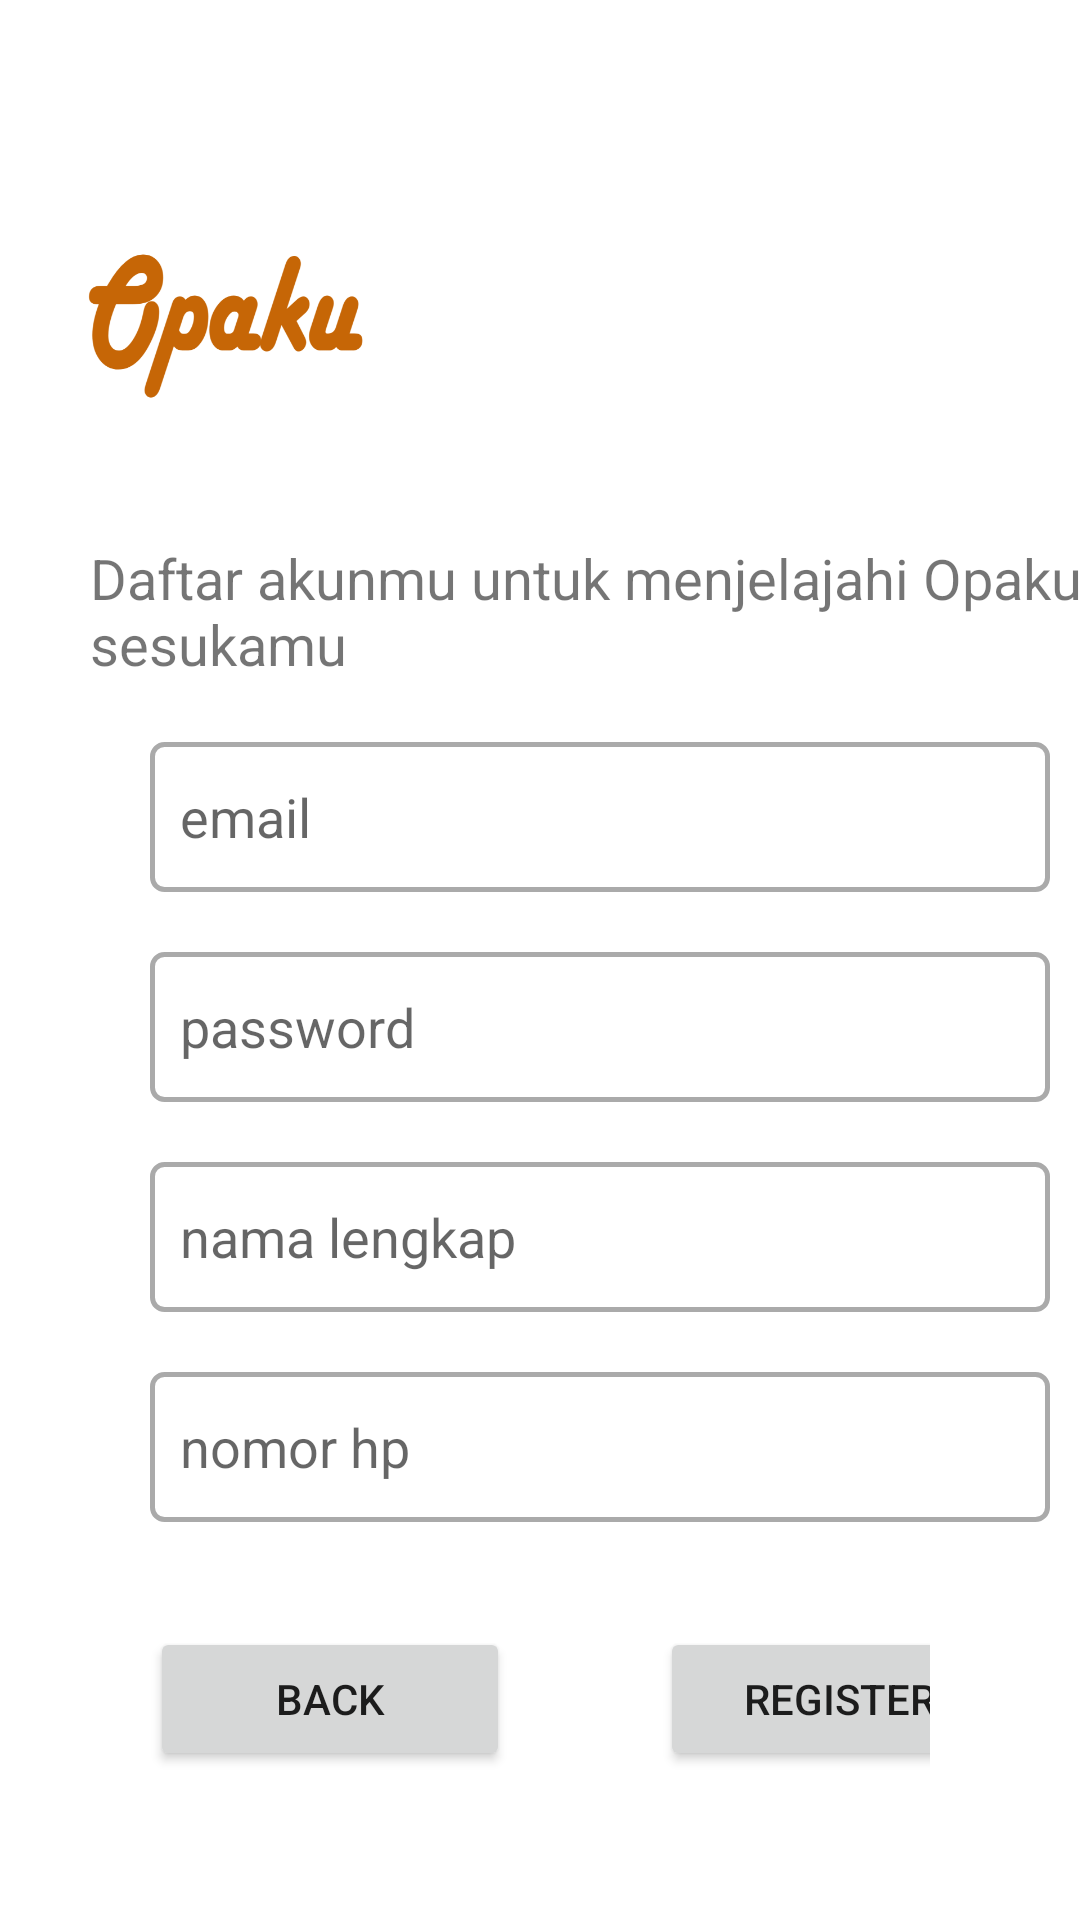

Here is an Android app screen rendered from its layout file. Give the layout XML and the strings, colors and styles it references.
<!-- AndroidManifest.xml: application theme Theme.Opaku -->
<!-- res/layout/register_activity.xml -->
<?xml version="1.0" encoding="utf-8"?>
<LinearLayout xmlns:android="http://schemas.android.com/apk/res/android"
    xmlns:app="http://schemas.android.com/apk/res-auto"
    xmlns:tools="http://schemas.android.com/tools"
    android:layout_width="match_parent"
    android:layout_height="match_parent"
    tools:context=".RegisterActivity"
    android:orientation="vertical">

    <ImageView
        android:id="@+id/iv_register1"
        android:layout_height="150dp"
        android:layout_width="150dp"
        android:layout_marginTop="30dp"
        android:src="@drawable/opaku_text"
        />
    <TextView
        android:layout_width="350dp"
        android:layout_height="wrap_content"
        android:layout_marginLeft="30dp"
        android:textSize="18.5sp"
        android:text="@string/register_persuation"/>

    <EditText
        android:id="@+id/et_email_register"
        android:layout_width="300dp"
        android:layout_height="50dp"
        android:padding="10dp"
        android:layout_marginHorizontal="50dp"
        android:layout_marginTop="20dp"
        android:background="@drawable/edittext1_drawable"
        android:hint="email"
        android:inputType="textEmailAddress"/>
    <EditText
        android:id="@+id/et_pass_register"
        android:layout_width="300dp"
        android:layout_height="50dp"
        android:padding="10dp"
        android:layout_marginHorizontal="50dp"
        android:layout_marginTop="20dp"
        android:background="@drawable/edittext1_drawable"
        android:hint="password"
        android:inputType="textPassword"/>
    <EditText
        android:id="@+id/et_nl_register"
        android:layout_width="300dp"
        android:layout_height="50dp"
        android:padding="10dp"
        android:layout_marginHorizontal="50dp"
        android:layout_marginTop="20dp"
        android:background="@drawable/edittext1_drawable"
        android:hint="nama lengkap"
        android:inputType="text"/>
    <EditText
        android:id="@+id/et_np_register"
        android:layout_width="300dp"
        android:layout_height="50dp"
        android:padding="10dp"
        android:layout_marginHorizontal="50dp"
        android:layout_marginTop="20dp"
        android:background="@drawable/edittext1_drawable"
        android:hint="nomor hp"
        android:inputType="text"/>

    <LinearLayout
        android:layout_height="wrap_content"
        android:layout_width="match_parent"
        android:orientation="horizontal"
        android:layout_marginTop="35dp"
        android:layout_marginHorizontal="50dp">

        <Button
            android:id="@+id/butback_register"
            android:layout_height="wrap_content"
            android:layout_width="120dp"
            android:text="back"
            />
        <Button
            android:id="@+id/butreg_register"
            android:layout_height="wrap_content"
            android:layout_width="120dp"
            android:layout_marginLeft="50dp"
            android:text="Register"
            />

    </LinearLayout>

</LinearLayout>
<!-- resources referenced by this layout -->
<resources>
  <!-- drawable edittext1_drawable (drawable) -->
  <?xml version="1.0" encoding="utf-8"?>
  <shape xmlns:android="http://schemas.android.com/apk/res/android"
          android:shape="rectangle">
          <stroke
              android:width="1.5dp"
              android:color="@android:color/darker_gray" />
  
          <corners
              android:radius="4dp" />
  
  </shape>
  <!-- drawable opaku_text: png bitmap (drawable-v24, 38368 bytes) -->
  <string name="register_persuation">Daftar akunmu untuk menjelajahi Opaku sesukamu</string>
  <style name="Theme.Opaku" parent="Theme.MaterialComponents.DayNight.DarkActionBar">
          
          <item name="colorPrimary">@color/actionbar2</item>
          <item name="colorPrimaryVariant">@color/actionbar1</item>
          <item name="colorOnPrimary">@color/white</item>
          
          <item name="colorSecondary">@color/teal_200</item>
          <item name="colorSecondaryVariant">@color/teal_700</item>
          <item name="colorOnSecondary">@color/black</item>
          
          <item name="android:statusBarColor" tools:targetApi="l">?attr/colorPrimaryVariant</item>
          
      </style>
  <color name="actionbar2">#EEA45A</color>
  <color name="actionbar1">#C66606</color>
  <color name="white">#FFFFFFFF</color>
  <color name="teal_200">#FF03DAC5</color>
  <color name="teal_700">#FF018786</color>
  <color name="black">#FF000000</color>
</resources>
